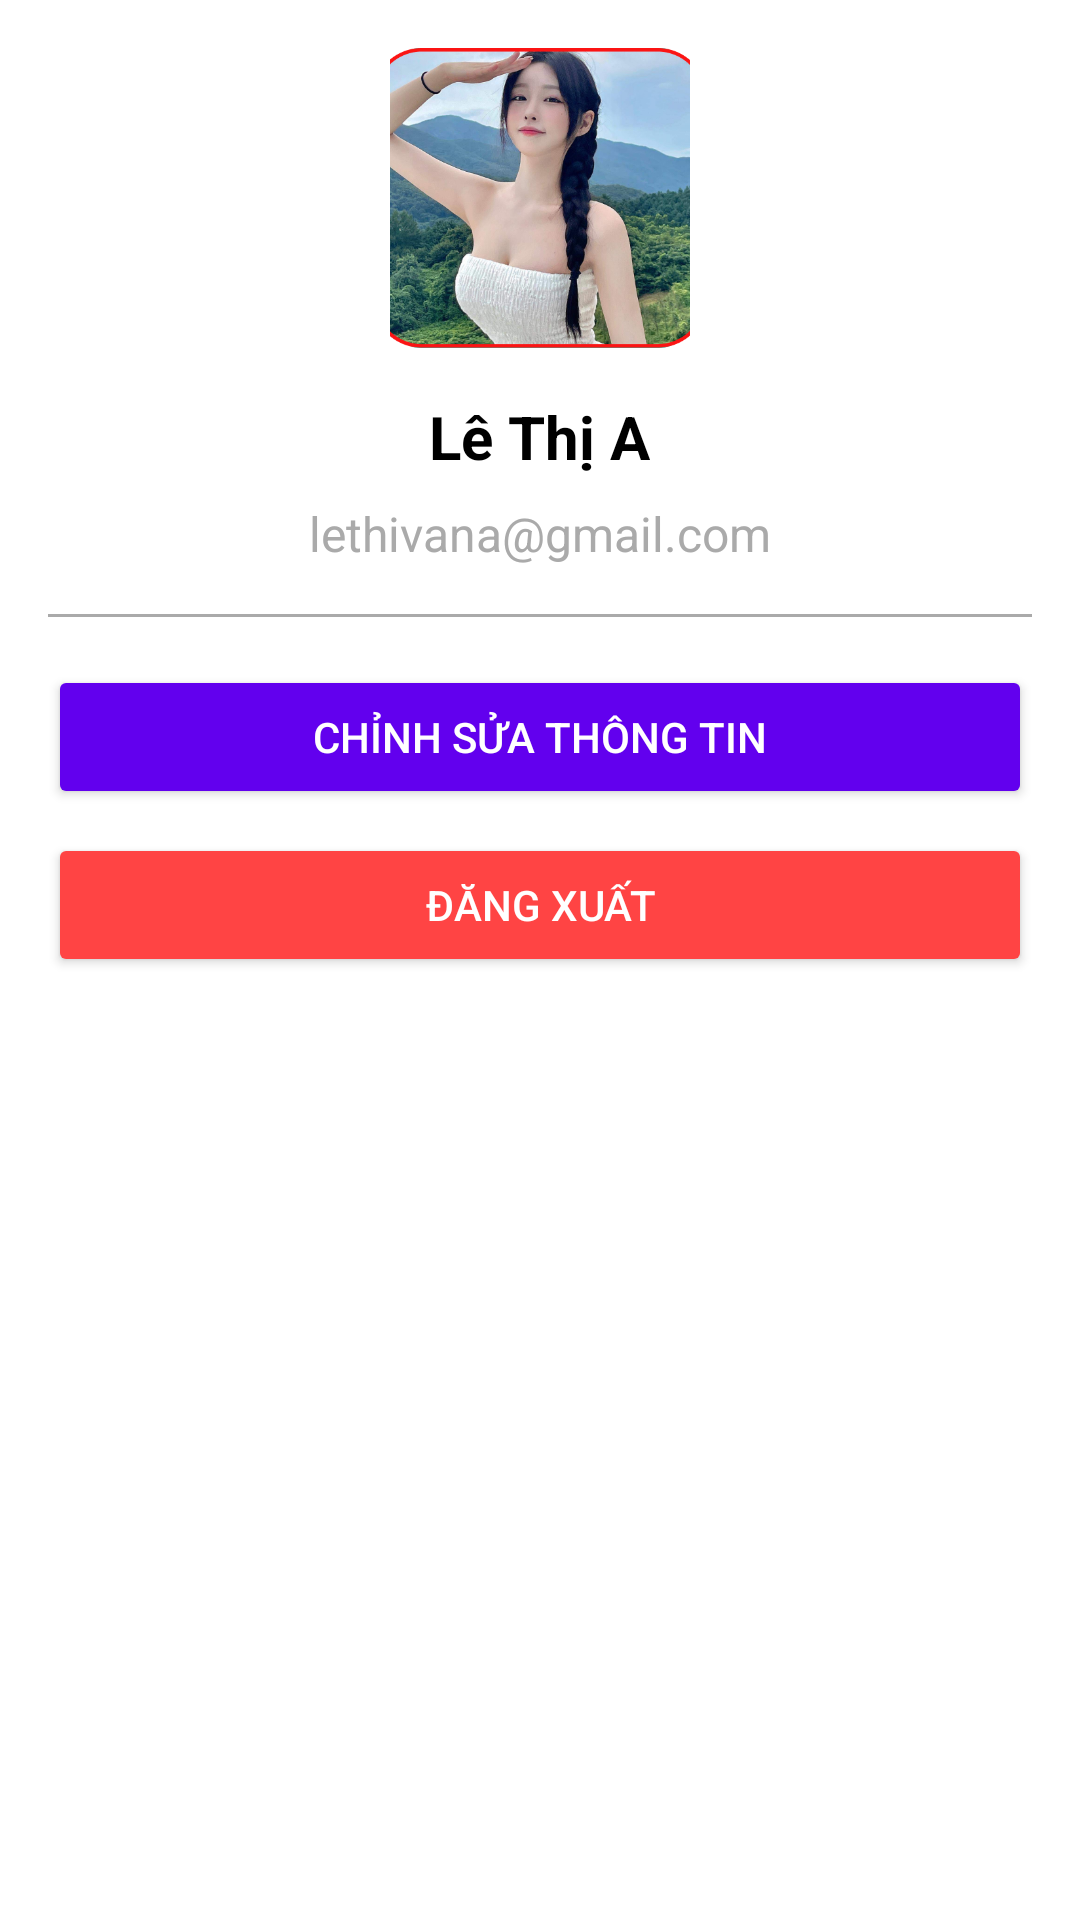

The Android layout XML behind this screen, and the referenced resources:
<!-- AndroidManifest.xml: application theme Theme.AppCompat.NoActionBar -->
<!-- res/layout/thongtinnguoidung.xml -->
<LinearLayout
    xmlns:android="http://schemas.android.com/apk/res/android"
    android:layout_width="match_parent"
    android:layout_height="match_parent"
    android:orientation="vertical"
    android:padding="16dp"
    android:background="@android:color/white">


    <ImageView
        android:id="@+id/ivAvatar"
        android:layout_width="100dp"
        android:layout_height="100dp"
        android:layout_gravity="center"
        android:src="@drawable/gaixinh"
        android:scaleType="centerCrop"
        android:background="@drawable/khunganh"
        android:layout_marginBottom="16dp" />


    <TextView
        android:id="@+id/tvName"
        android:layout_width="wrap_content"
        android:layout_height="wrap_content"
        android:text="Lê Thị A"
        android:textSize="20sp"
        android:textColor="@color/black"
        android:textStyle="bold"
        android:layout_gravity="center"
        android:paddingBottom="8dp" />

    <TextView
        android:id="@+id/tvEmail"
        android:layout_width="wrap_content"
        android:layout_height="wrap_content"
        android:text="lethivana@gmail.com"
        android:textSize="16sp"
        android:layout_gravity="center"
        android:textColor="@android:color/darker_gray" />


    <View
        android:layout_width="match_parent"
        android:layout_height="1dp"
        android:background="@android:color/darker_gray"
        android:layout_marginTop="16dp"
        android:layout_marginBottom="16dp" />


    <Button
        android:id="@+id/btnEditInfo"
        android:layout_width="match_parent"
        android:layout_height="wrap_content"
        android:text="Chỉnh sửa thông tin"
        android:layout_marginBottom="8dp"
        android:backgroundTint="@color/purple_500"
        android:textColor="@android:color/white" />










    <Button
        android:id="@+id/btnLogout"
        android:layout_width="match_parent"
        android:layout_height="wrap_content"
        android:text="Đăng xuất"
        android:backgroundTint="@android:color/holo_red_light"
        android:textColor="@android:color/white" />

</LinearLayout>
<!-- resources referenced by this layout -->
<resources>
  <!-- drawable gaixinh: png bitmap (drawable, 392877 bytes) -->
  <!-- drawable khunganh (drawable) -->
  <?xml version="1.0" encoding="utf-8"?>
  <shape xmlns:android="http://schemas.android.com/apk/res/android">
      <solid android:color="@color/white" />
      <corners android:radius="8dp" />
      <stroke
          android:color="@color/teal_200"
      android:width="5dp" />
  </shape>
  <!-- not gathered from this repository: default colours our renderer supplied (Android Studio template values) -->
  <color name="purple_500">#FF6200EE</color>
  <color name="teal_200">#FF03DAC5</color>
  <color name="black">#FF000000</color>
  <color name="white">#FFFFFFFF</color>
</resources>
